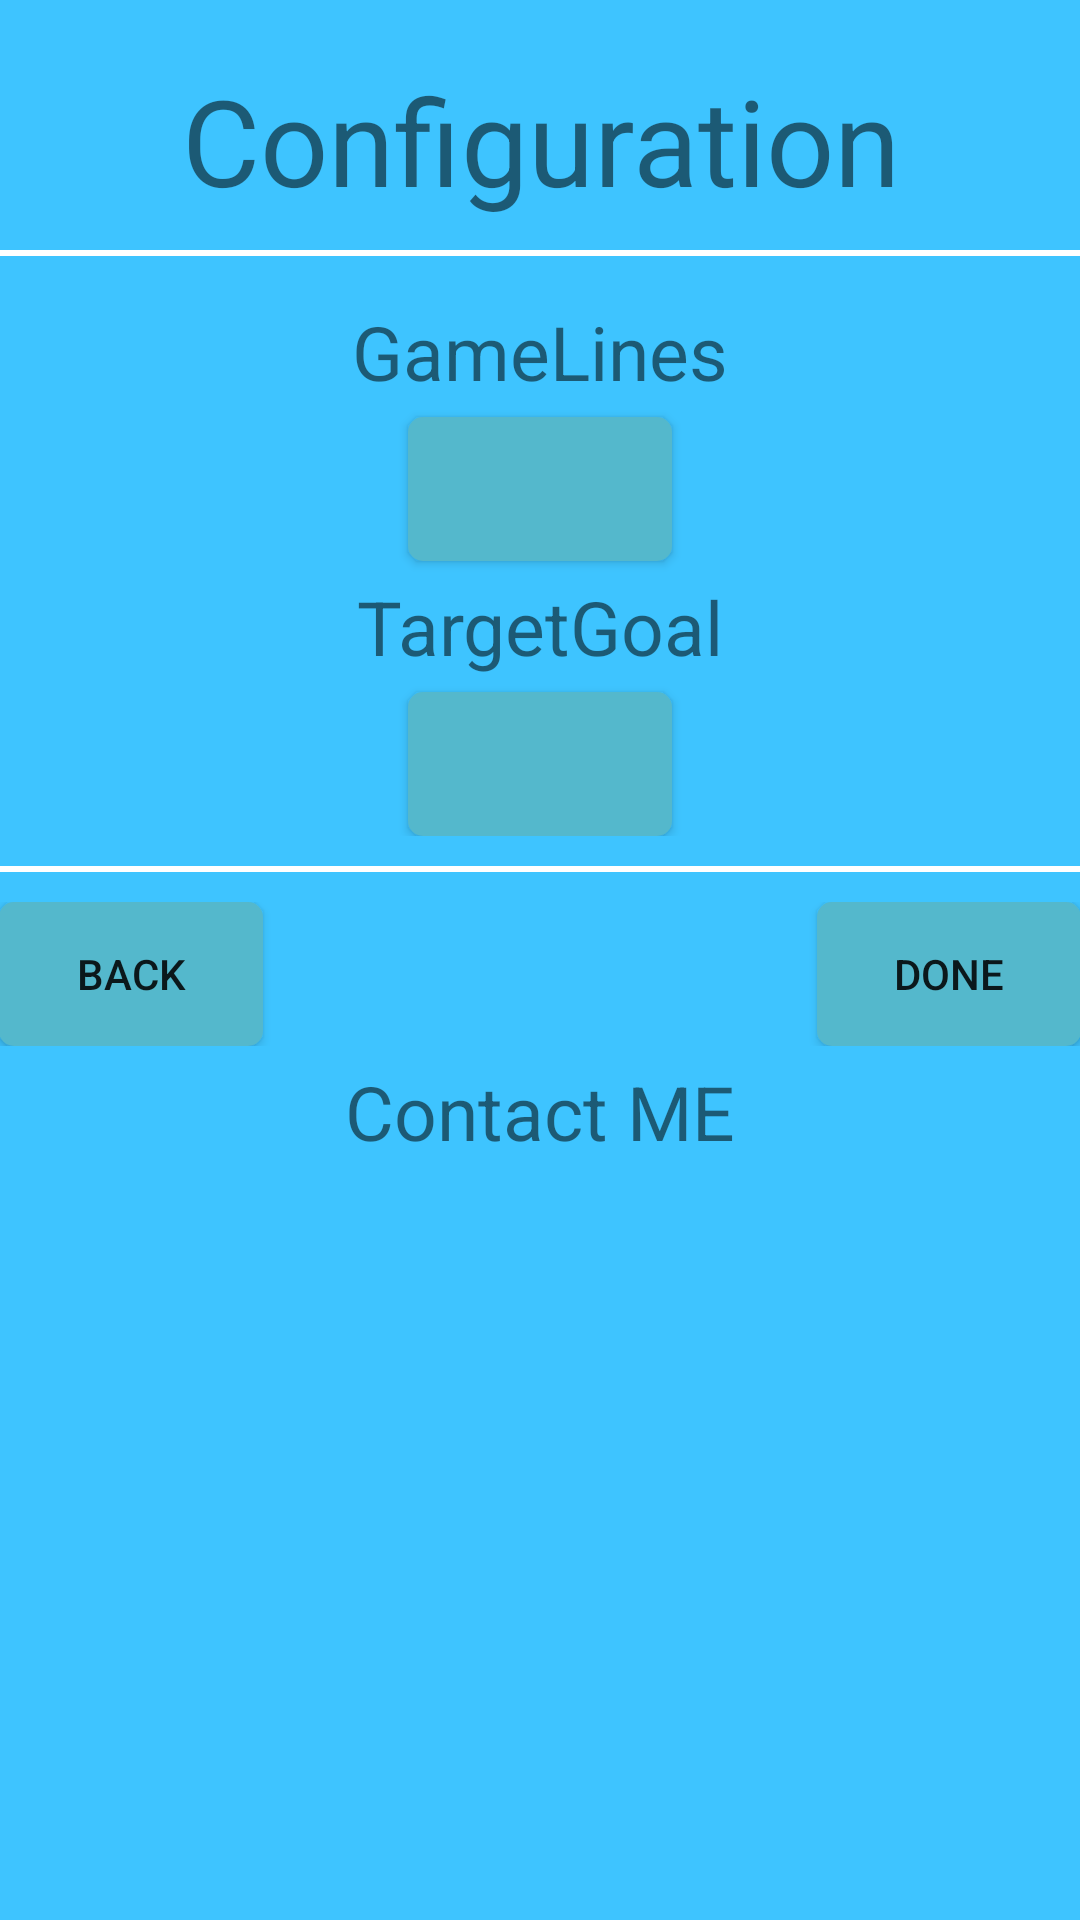

Write the Android layout XML for this screen, with the resource values it uses.
<!-- AndroidManifest.xml: application theme AppTheme -->
<!-- res/layout/activity_option.xml -->
<?xml version="1.0" encoding="utf-8"?>
<LinearLayout xmlns:android="http://schemas.android.com/apk/res/android"
    xmlns:tools="http://schemas.android.com/tools"
    android:layout_width="match_parent"
    android:layout_height="match_parent"
    android:orientation="vertical"
    android:background="#3EC4FF"
    android:paddingBottom="@dimen/activity_vertical_margin"
    android:paddingLeft="@dimen/activity_horizontal_margin"
    android:paddingRight="@dimen/activity_horizontal_margin"
    android:paddingTop="@dimen/activity_vertical_margin"
    tools:context="com.jike.project1_2048.myGame.OptionActivity">
    <TextView
        android:layout_width="match_parent"
        android:layout_height="wrap_content"
        android:text="Configuration"
        android:textSize="40sp"
        android:gravity="center"
        android:layout_marginTop="20dp"/>
    <View
        android:layout_width="match_parent"
        android:layout_height="2dp"
        android:background="#FFFFFF"
        android:layout_marginTop="10dp"
        android:layout_marginBottom="10dp"
        />

    <LinearLayout

        android:layout_width="match_parent"
        android:layout_height="wrap_content"
        android:orientation="vertical"
        >

        <TextView
            android:layout_width="match_parent"
            android:layout_height="wrap_content"
            android:text="GameLines"
            android:textSize="25sp"
            android:gravity="center"
            android:layout_margin="5dp"
            android:id="@+id/tv_option_line"/>

        <Button
            android:layout_width="wrap_content"
            android:layout_height="wrap_content"
            android:layout_gravity="center_horizontal"
            android:background="@drawable/bt_background2"
            android:id="@+id/bt_option_setline"
            />


        <TextView
            android:layout_width="match_parent"
            android:layout_height="wrap_content"
            android:text="TargetGoal"
            android:textSize="25sp"
            android:gravity="center"
            android:layout_margin="5dp"
            android:id="@+id/tv_option_target"
            />
        />
        <Button
            android:layout_width="wrap_content"
            android:layout_height="wrap_content"
            android:layout_gravity="center_horizontal"
            android:background="@drawable/bt_background2"
            android:id="@+id/bt_option_settarget"
            />


    </LinearLayout>
    <View
        android:layout_width="match_parent"
        android:layout_height="2dp"
        android:background="#FFFFFF"
        android:layout_marginTop="10dp"
        android:layout_marginBottom="10dp"
        />



    <RelativeLayout

        android:layout_width="match_parent"
        android:layout_height="wrap_content"
        android:orientation="horizontal"
        >

        <Button
            android:layout_width="wrap_content"
            android:layout_height="wrap_content"
            android:layout_alignParentLeft="true"
            android:text="back"
            android:background="@drawable/bt_background2"
            android:id="@+id/bt_option_back"
            />


        <Button
            android:layout_width="wrap_content"
            android:layout_height="wrap_content"
            android:layout_gravity="center_horizontal"
            android:text="done"
            android:layout_alignParentRight="true"
            android:background="@drawable/bt_background2"
            android:id="@+id/bt_option_done"

            />

    </RelativeLayout>


    <TextView
        android:layout_width="match_parent"
        android:layout_height="wrap_content"
        android:text="Contact ME"
        android:textSize="25sp"
        android:gravity="center"
        android:layout_margin="5dp"
        android:onClick="contactme"/>

    
    <LinearLayout
        android:id="@+id/adLayout"
        android:layout_width="fill_parent"
        android:layout_height="wrap_content"
        android:gravity="center_horizontal">
    </LinearLayout>
</LinearLayout>
<!-- resources referenced by this layout -->
<resources>
  <!-- drawable bt_background2 (drawable) -->
  <?xml version="1.0" encoding="utf-8"?>
  <selector xmlns:android="http://schemas.android.com/apk/res/android">
      <item android:state_pressed="true"
          android:drawable="@drawable/bg_pressed"/>
      <item android:drawable="@drawable/bg_default"/>
  </selector>
  <style name="AppTheme" parent="Theme.AppCompat.Light.DarkActionBar">
          
      </style>
  <!-- drawable bg_pressed (drawable) -->
  <?xml version="1.0" encoding="utf-8"?>
  <shape xmlns:android="http://schemas.android.com/apk/res/android"
      android:shape="rectangle">
      <corners android:radius="5dp"/>
      <solid android:color="#888" />
  
  
  </shape>
  <!-- drawable bg_default (drawable) -->
  <?xml version="1.0" encoding="utf-8"?>
  <shape xmlns:android="http://schemas.android.com/apk/res/android"
      android:shape="rectangle">
      <solid android:color="#54B8CC"/>
      <corners android:radius="5dp"/>
  
  </shape>
</resources>
